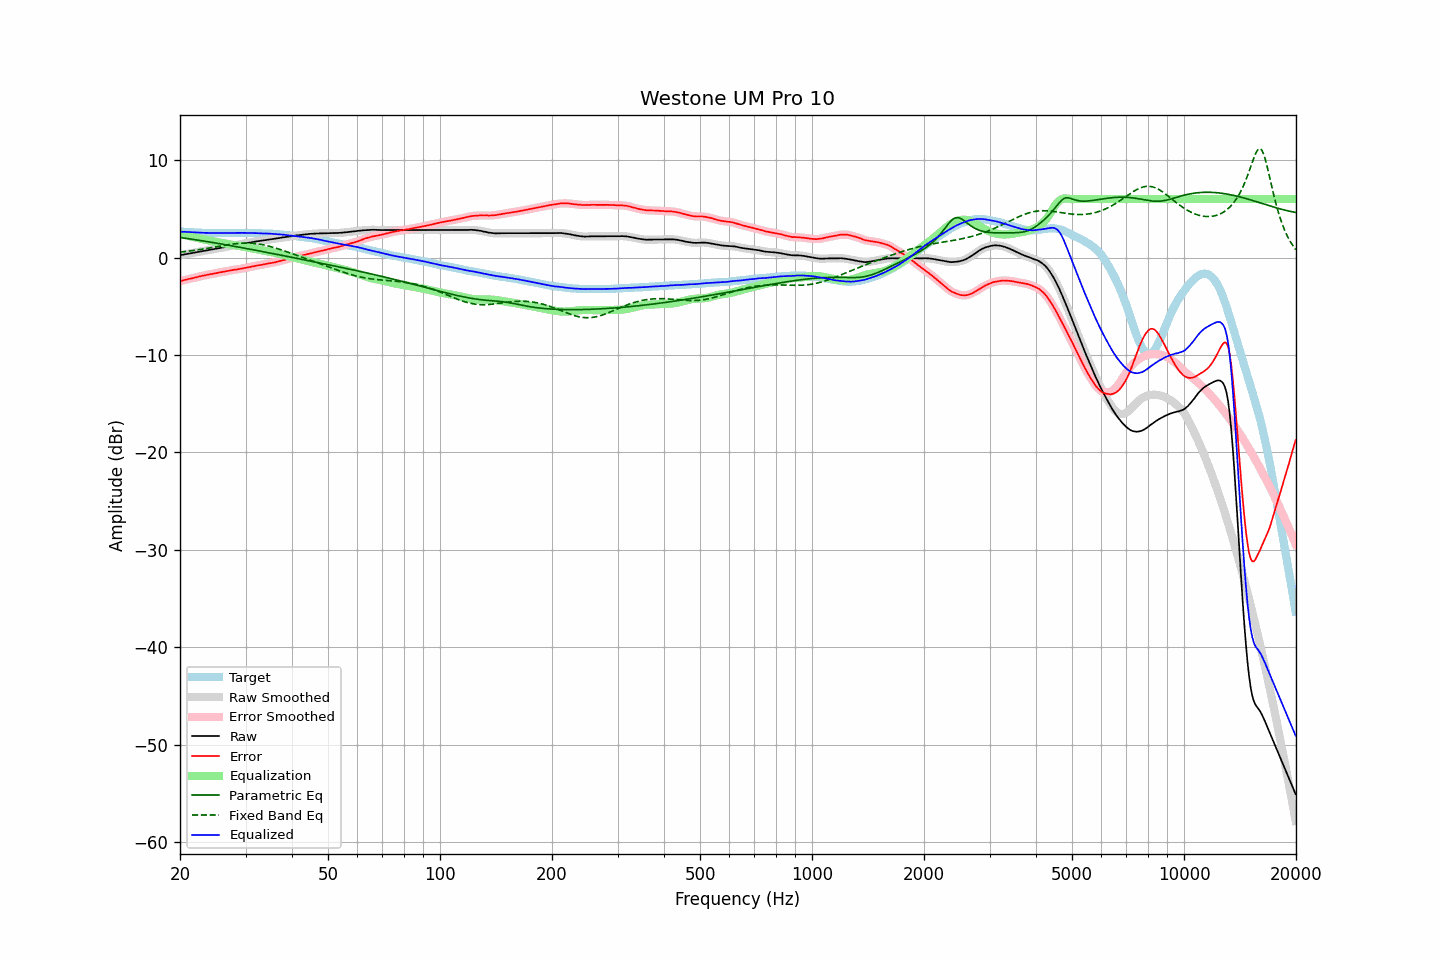

Values plotted in this chart, from the file beside it:
frequency, raw, error, smoothed, error_smoothed, equalization, parametric_eq, fixed_band_eq, equalized_raw, equalized_smoothed, target
20.00, 0.23, -2.42, 0.24, -2.42, 2.42, 2.06, 0.55, 2.66, 2.66, 2.66
20.20, 0.26, -2.38, 0.26, -2.38, 2.38, 2.03, 0.57, 2.65, 2.65, 2.65
20.40, 0.29, -2.34, 0.29, -2.34, 2.34, 2.01, 0.59, 2.64, 2.64, 2.64
20.61, 0.32, -2.30, 0.32, -2.30, 2.30, 1.98, 0.60, 2.63, 2.63, 2.63
20.81, 0.34, -2.26, 0.35, -2.26, 2.27, 1.96, 0.62, 2.61, 2.61, 2.61
21.02, 0.37, -2.22, 0.38, -2.22, 2.23, 1.94, 0.65, 2.60, 2.60, 2.60
21.23, 0.40, -2.18, 0.40, -2.19, 2.19, 1.91, 0.67, 2.59, 2.59, 2.59
21.44, 0.44, -2.16, 0.43, -2.15, 2.15, 1.89, 0.69, 2.59, 2.58, 2.60
21.66, 0.46, -2.11, 0.46, -2.12, 2.11, 1.86, 0.71, 2.58, 2.58, 2.58
21.87, 0.50, -2.08, 0.49, -2.08, 2.07, 1.84, 0.73, 2.57, 2.57, 2.58
22.09, 0.52, -2.03, 0.53, -2.03, 2.03, 1.81, 0.76, 2.56, 2.56, 2.55
22.31, 0.56, -2.00, 0.56, -1.99, 2.00, 1.79, 0.78, 2.55, 2.55, 2.55
22.54, 0.59, -1.95, 0.59, -1.95, 1.96, 1.76, 0.81, 2.55, 2.55, 2.54
22.76, 0.62, -1.92, 0.62, -1.92, 1.92, 1.73, 0.83, 2.54, 2.54, 2.54
22.99, 0.65, -1.88, 0.66, -1.88, 1.88, 1.71, 0.86, 2.53, 2.54, 2.53
23.22, 0.68, -1.84, 0.68, -1.85, 1.84, 1.68, 0.88, 2.53, 2.53, 2.52
23.45, 0.71, -1.82, 0.71, -1.81, 1.81, 1.65, 0.91, 2.52, 2.52, 2.53
23.69, 0.74, -1.78, 0.74, -1.78, 1.78, 1.63, 0.94, 2.52, 2.52, 2.52
23.92, 0.78, -1.74, 0.77, -1.74, 1.74, 1.60, 0.97, 2.52, 2.52, 2.51
24.16, 0.80, -1.71, 0.80, -1.71, 1.71, 1.57, 1.00, 2.52, 2.52, 2.52
24.40, 0.84, -1.68, 0.83, -1.68, 1.68, 1.55, 1.02, 2.52, 2.52, 2.52
24.65, 0.86, -1.65, 0.86, -1.65, 1.65, 1.52, 1.05, 2.51, 2.51, 2.52
24.89, 0.90, -1.62, 0.89, -1.62, 1.62, 1.49, 1.08, 2.51, 2.51, 2.52
25.14, 0.93, -1.58, 0.93, -1.59, 1.59, 1.46, 1.11, 2.51, 2.51, 2.51
25.39, 0.96, -1.55, 0.95, -1.55, 1.56, 1.43, 1.14, 2.51, 2.51, 2.51
25.65, 0.98, -1.52, 0.98, -1.52, 1.53, 1.41, 1.17, 2.51, 2.51, 2.51
25.91, 1.01, -1.49, 1.01, -1.49, 1.49, 1.38, 1.20, 2.51, 2.51, 2.50
26.16, 1.05, -1.47, 1.04, -1.47, 1.46, 1.35, 1.23, 2.51, 2.51, 2.51
26.43, 1.07, -1.44, 1.07, -1.44, 1.43, 1.32, 1.26, 2.51, 2.51, 2.51
26.69, 1.10, -1.41, 1.10, -1.41, 1.40, 1.29, 1.28, 2.51, 2.51, 2.51
26.96, 1.13, -1.38, 1.14, -1.37, 1.37, 1.26, 1.31, 2.51, 2.51, 2.51
27.23, 1.17, -1.34, 1.17, -1.34, 1.34, 1.23, 1.33, 2.52, 2.51, 2.51
27.50, 1.20, -1.30, 1.20, -1.31, 1.31, 1.20, 1.36, 2.52, 2.52, 2.51
27.77, 1.24, -1.28, 1.24, -1.28, 1.29, 1.17, 1.38, 2.52, 2.52, 2.52
28.05, 1.26, -1.25, 1.26, -1.26, 1.26, 1.14, 1.40, 2.52, 2.52, 2.52
28.33, 1.28, -1.24, 1.29, -1.23, 1.23, 1.11, 1.42, 2.52, 2.52, 2.52
28.62, 1.31, -1.21, 1.32, -1.21, 1.21, 1.08, 1.44, 2.52, 2.52, 2.52
28.90, 1.34, -1.19, 1.34, -1.19, 1.18, 1.05, 1.45, 2.53, 2.52, 2.53
29.19, 1.37, -1.16, 1.37, -1.16, 1.15, 1.02, 1.46, 2.53, 2.53, 2.53
29.48, 1.40, -1.12, 1.40, -1.13, 1.12, 0.99, 1.47, 2.53, 2.53, 2.53
29.78, 1.43, -1.09, 1.43, -1.09, 1.09, 0.96, 1.48, 2.53, 2.53, 2.53
30.08, 1.46, -1.06, 1.46, -1.06, 1.06, 0.93, 1.48, 2.52, 2.52, 2.53
30.38, 1.49, -1.02, 1.49, -1.02, 1.03, 0.90, 1.48, 2.52, 2.52, 2.51
30.68, 1.52, -0.99, 1.52, -0.99, 0.99, 0.87, 1.47, 2.51, 2.51, 2.51
30.99, 1.55, -0.96, 1.56, -0.96, 0.96, 0.84, 1.47, 2.51, 2.51, 2.51
31.30, 1.58, -0.92, 1.58, -0.92, 0.92, 0.81, 1.46, 2.51, 2.51, 2.51
31.61, 1.61, -0.89, 1.61, -0.89, 0.89, 0.78, 1.44, 2.51, 2.50, 2.51
31.93, 1.63, -0.85, 1.64, -0.86, 0.86, 0.74, 1.43, 2.49, 2.50, 2.49
32.24, 1.66, -0.83, 1.66, -0.83, 0.83, 0.71, 1.41, 2.49, 2.49, 2.49
32.57, 1.68, -0.80, 1.68, -0.80, 0.80, 0.68, 1.38, 2.48, 2.48, 2.48
32.89, 1.70, -0.77, 1.71, -0.77, 0.77, 0.65, 1.36, 2.47, 2.48, 2.48
33.22, 1.73, -0.74, 1.73, -0.75, 0.74, 0.62, 1.32, 2.47, 2.47, 2.48
33.55, 1.75, -0.72, 1.75, -0.72, 0.71, 0.59, 1.29, 2.46, 2.46, 2.47
33.89, 1.77, -0.69, 1.78, -0.68, 0.68, 0.55, 1.26, 2.46, 2.46, 2.46
34.23, 1.80, -0.64, 1.80, -0.65, 0.65, 0.52, 1.22, 2.46, 2.45, 2.45
34.57, 1.83, -0.61, 1.83, -0.61, 0.62, 0.49, 1.18, 2.46, 2.45, 2.45
34.92, 1.85, -0.58, 1.86, -0.58, 0.59, 0.46, 1.13, 2.44, 2.45, 2.43
35.27, 1.88, -0.56, 1.88, -0.56, 0.56, 0.43, 1.09, 2.44, 2.44, 2.45
35.62, 1.90, -0.52, 1.90, -0.53, 0.52, 0.39, 1.04, 2.43, 2.42, 2.43
35.97, 1.92, -0.50, 1.93, -0.49, 0.48, 0.36, 0.99, 2.41, 2.41, 2.42
... 635 more rows
